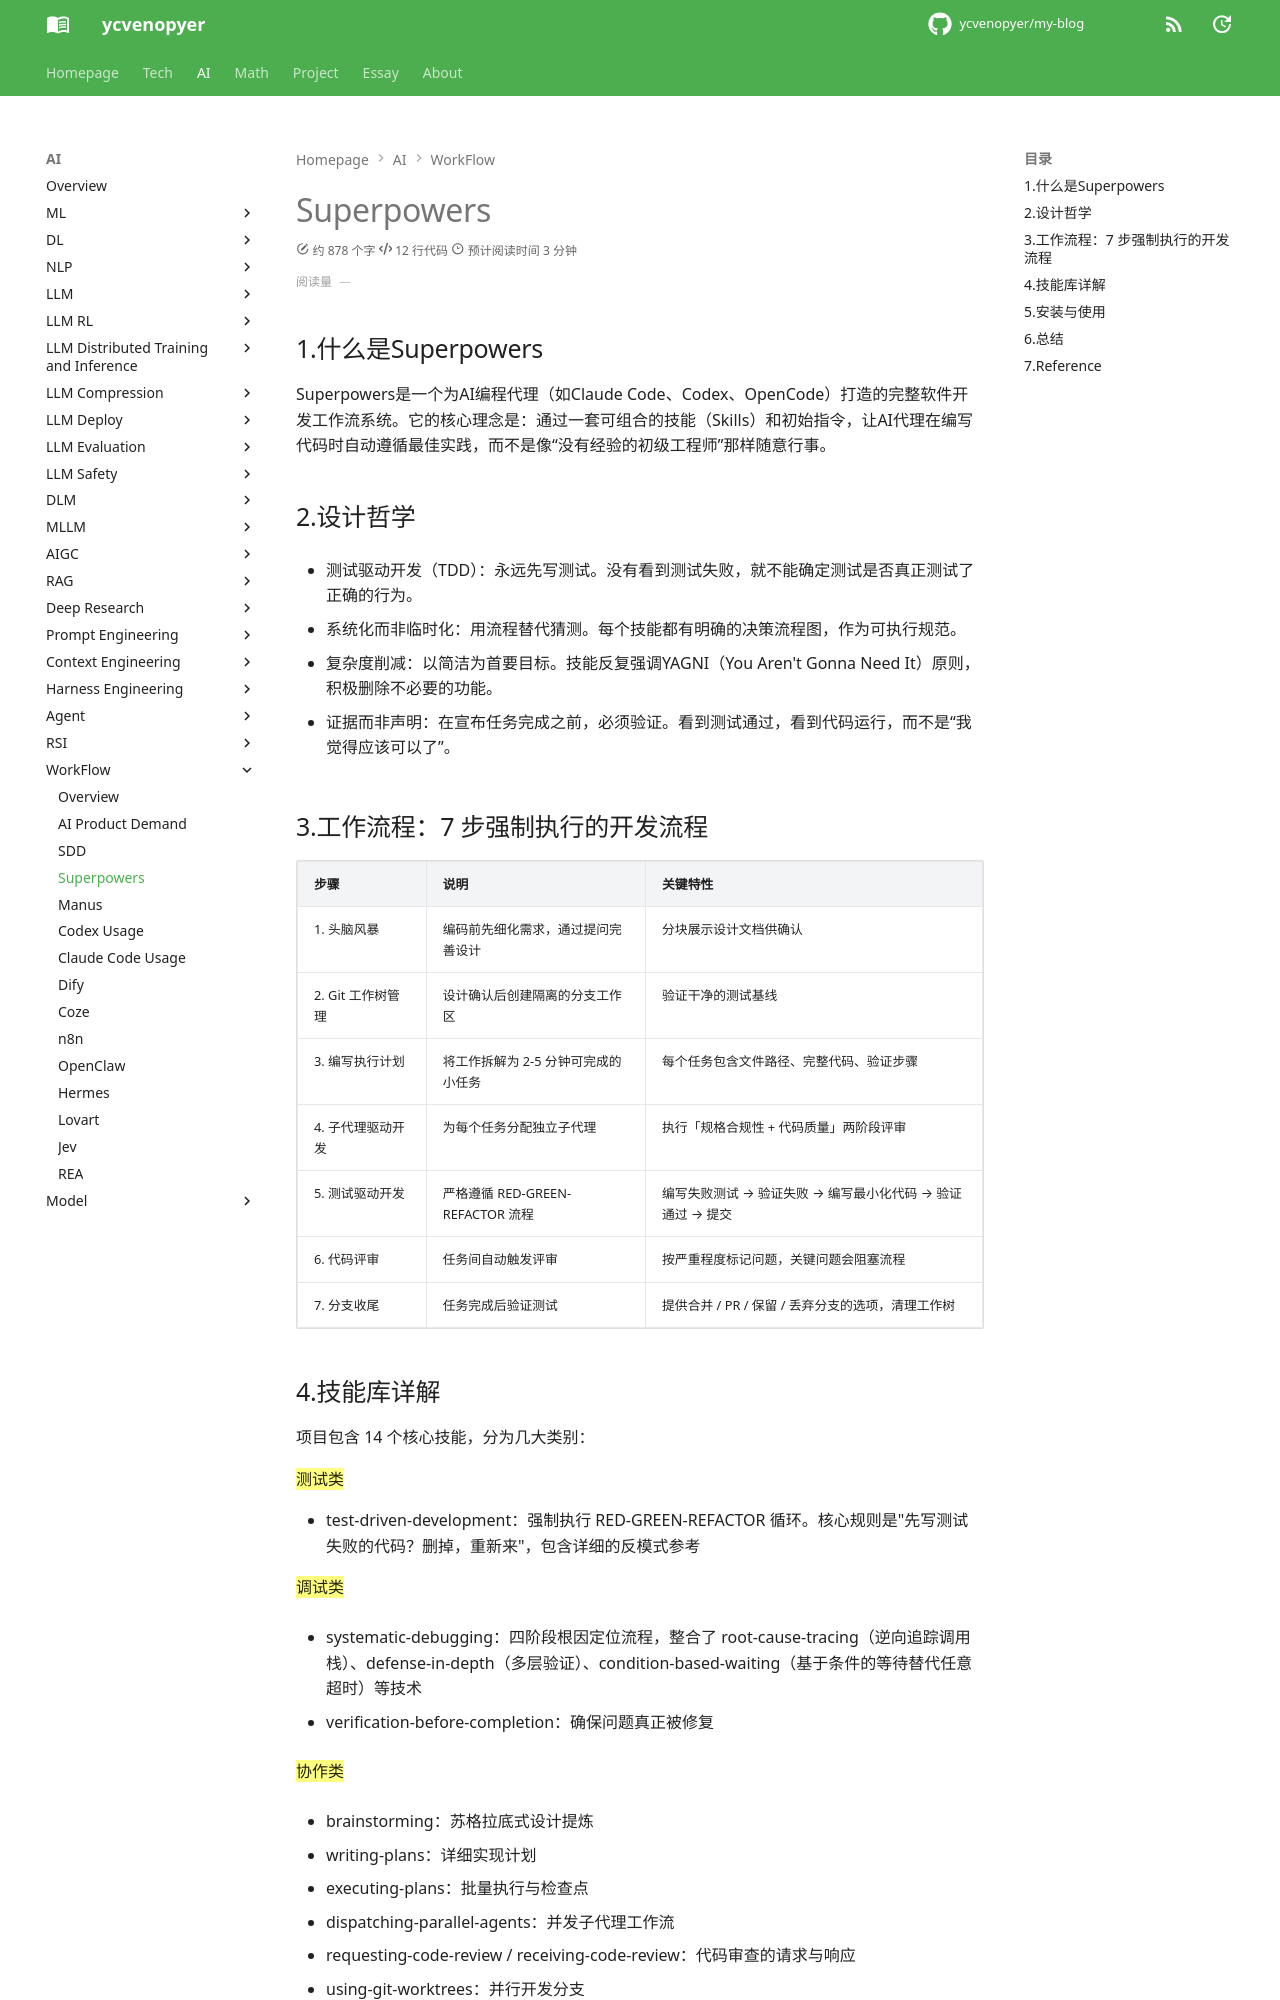

repository: ycvenopyer/my-blog · page: ai-note/workflow/superpowers/index.html · generator: mkdocs

# Superpowers

## 1.什么是Superpowers

Superpowers是一个为AI编程代理（如Claude Code、Codex、OpenCode）打造的完整软件开发工作流系统。它的核心理念是：通过一套可组合的技能（Skills）和初始指令，让AI代理在编写代码时自动遵循最佳实践，而不是像“没有经验的初级工程师”那样随意行事。

## 2.设计哲学

- 测试驱动开发（TDD）：永远先写测试。没有看到测试失败，就不能确定测试是否真正测试了正确的行为。

- 系统化而非临时化：用流程替代猜测。每个技能都有明确的决策流程图，作为可执行规范。

- 复杂度削减：以简洁为首要目标。技能反复强调YAGNI（You Aren't Gonna Need It）原则，积极删除不必要的功能。

- 证据而非声明：在宣布任务完成之前，必须验证。看到测试通过，看到代码运行，而不是“我觉得应该可以了”。

## 3.工作流程：7 步强制执行的开发流程

| 步骤 | 说明 | 关键特性 |
|------|------|----------|
| 1. 头脑风暴 | 编码前先细化需求，通过提问完善设计 | 分块展示设计文档供确认 |
| 2. Git 工作树管理 | 设计确认后创建隔离的分支工作区 | 验证干净的测试基线 |
| 3. 编写执行计划 | 将工作拆解为 2-5 分钟可完成的小任务 | 每个任务包含文件路径、完整代码、验证步骤 |
| 4. 子代理驱动开发 | 为每个任务分配独立子代理 | 执行「规格合规性 + 代码质量」两阶段评审 |
| 5. 测试驱动开发 | 严格遵循 RED-GREEN-REFACTOR 流程 | 编写失败测试 → 验证失败 → 编写最小化代码 → 验证通过 → 提交 |
| 6. 代码评审 | 任务间自动触发评审 | 按严重程度标记问题，关键问题会阻塞流程 |
| 7. 分支收尾 | 任务完成后验证测试 | 提供合并 / PR / 保留 / 丢弃分支的选项，清理工作树 |
